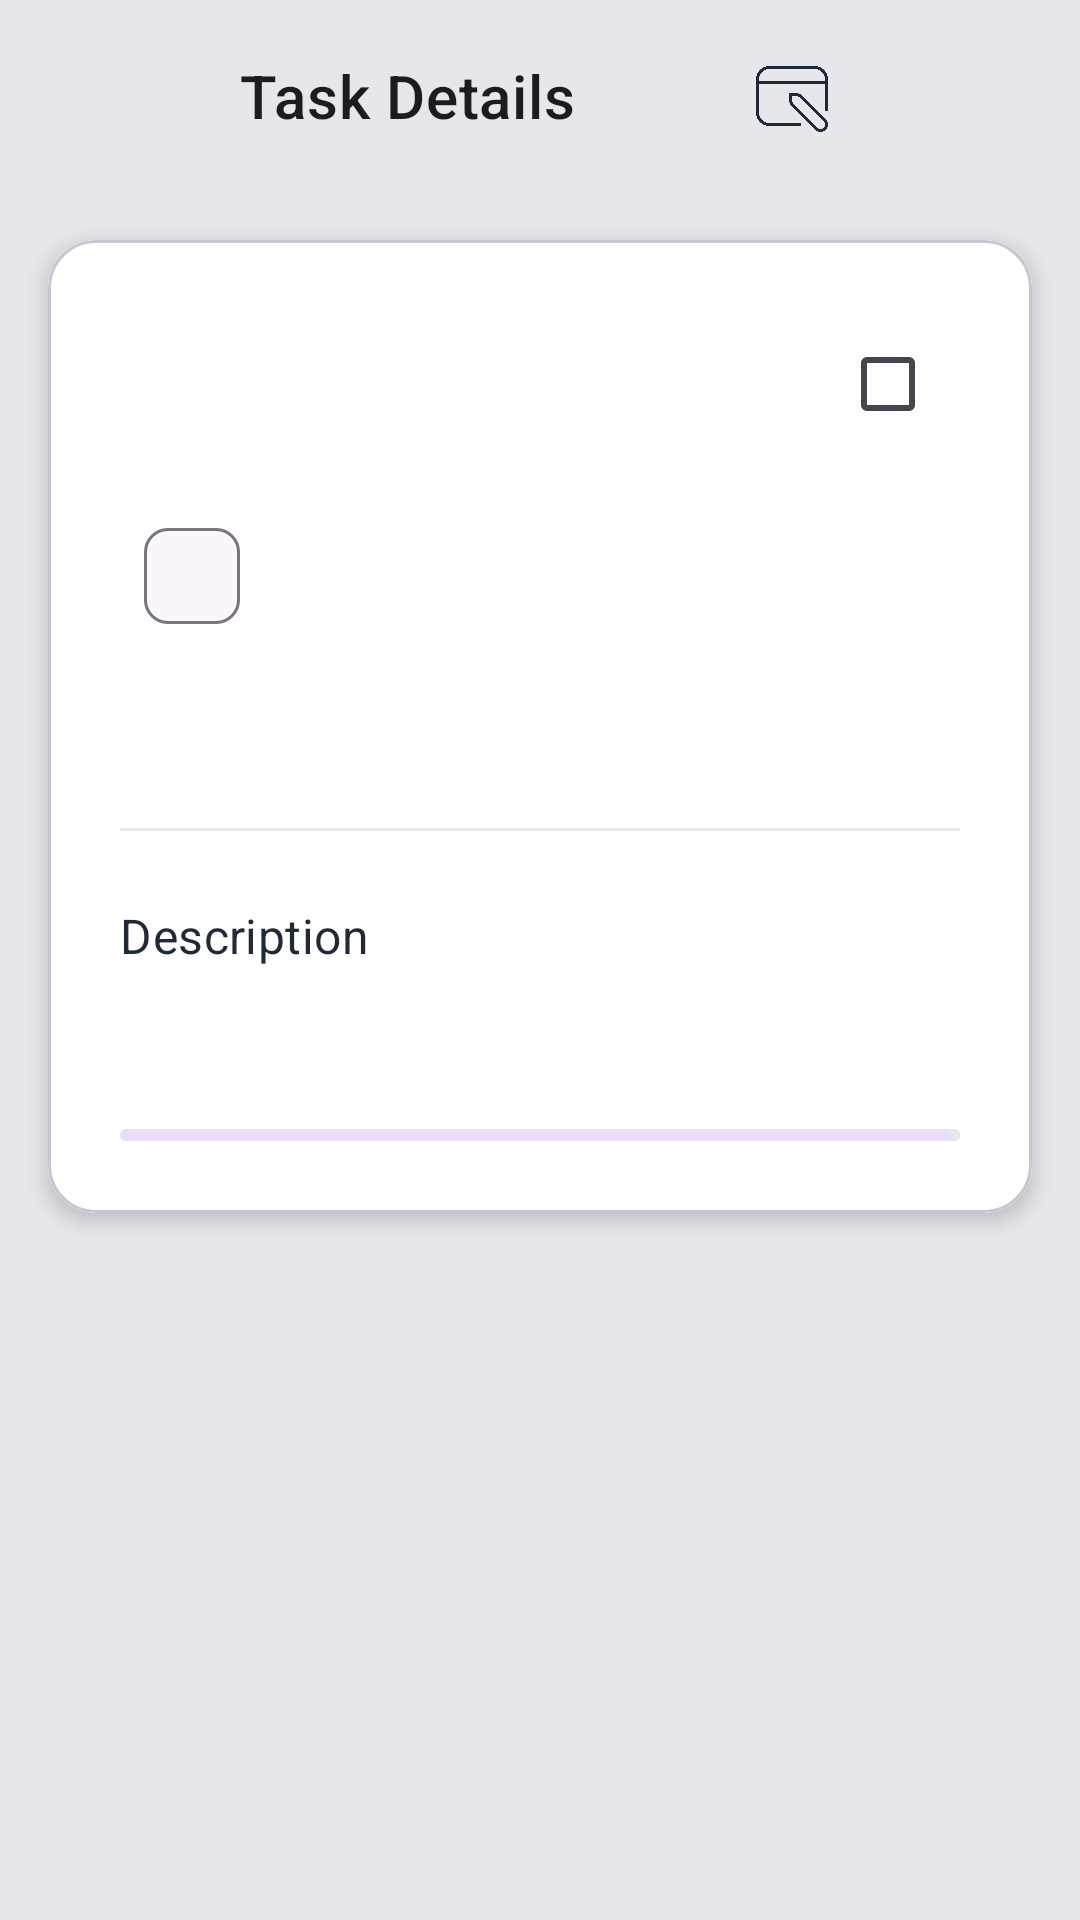

Layout XML and referenced resources for this Android screen:
<!-- AndroidManifest.xml: application theme Theme.TaskRemainderApp -->
<!-- res/layout/activity_task_details.xml -->
<?xml version="1.0" encoding="utf-8"?>

<androidx.coordinatorlayout.widget.CoordinatorLayout xmlns:android="http://schemas.android.com/apk/res/android"
    xmlns:app="http://schemas.android.com/apk/res-auto"
    android:layout_width="match_parent"
    android:layout_height="match_parent"
    android:background="@color/background">

    <com.google.android.material.appbar.AppBarLayout
        android:layout_width="match_parent"
        android:layout_height="wrap_content"
        android:background="@color/background"
        android:elevation="0dp">

        <androidx.appcompat.widget.Toolbar
            android:id="@+id/toolbar"
            android:layout_width="match_parent"
            android:layout_height="?attr/actionBarSize"
            android:paddingStart="8dp"
            android:paddingEnd="16dp">

            <LinearLayout
                android:layout_width="match_parent"
                android:layout_height="wrap_content"
                android:gravity="center_vertical">

                <ImageButton
                    android:id="@+id/btnBack"
                    android:layout_width="48dp"
                    android:layout_height="48dp"
                    android:background="?attr/selectableItemBackgroundBorderless"
                    android:padding="12dp"
                    android:scaleType="fitCenter"
                    android:src="@drawable/back"
                    app:tint="@color/text_primary"/>

                <TextView
                    android:layout_width="0dp"
                    android:layout_height="wrap_content"
                    android:layout_weight="1"
                    android:layout_marginStart="16dp"
                    android:text="Task Details"
                    android:textAppearance="@style/TextAppearance.MaterialComponents.Headline6" />

                <ImageButton
                    android:id="@+id/btnEdit"
                    android:layout_width="48dp"
                    android:layout_height="48dp"
                    android:background="?attr/selectableItemBackgroundBorderless"
                    android:padding="12dp"
                    android:scaleType="fitCenter"
                    android:src="@drawable/ic_edit"
                    app:tint="@color/text_primary" />

                <ImageButton
                    android:id="@+id/btnDelete"
                    android:layout_width="48dp"
                    android:layout_height="48dp"
                    android:background="?attr/selectableItemBackgroundBorderless"
                    android:padding="12dp"
                    android:scaleType="fitCenter"
                    android:src="@drawable/ic_delete"
                    app:tint="@color/text_primary" />

            </LinearLayout>

        </androidx.appcompat.widget.Toolbar>

    </com.google.android.material.appbar.AppBarLayout>

    <androidx.core.widget.NestedScrollView
        android:layout_width="match_parent"
        android:layout_height="match_parent"
        app:layout_behavior="@string/appbar_scrolling_view_behavior">

        <com.google.android.material.card.MaterialCardView
            android:layout_width="match_parent"
            android:layout_height="wrap_content"
            android:layout_margin="16dp"
            app:cardCornerRadius="16dp"
            app:cardElevation="4dp">

            <LinearLayout
                android:layout_width="match_parent"
                android:layout_height="wrap_content"
                android:orientation="vertical"
                android:background="@color/on_error"
                android:padding="24dp">

                <LinearLayout
                    android:layout_width="match_parent"
                    android:layout_height="wrap_content"
                    android:gravity="center_vertical">

                    <TextView
                        android:id="@+id/tvTitle"
                        android:layout_width="0dp"
                        android:layout_height="wrap_content"
                        android:layout_weight="1"
                        android:textAppearance="@style/TextAppearance.MaterialComponents.Headline5"
                        android:textColor="@color/text_primary" />

                    <com.google.android.material.checkbox.MaterialCheckBox
                        android:id="@+id/checkboxComplete"
                        android:layout_width="wrap_content"
                        android:layout_height="wrap_content"
                        android:layout_marginStart="16dp" />

                </LinearLayout>

                <com.google.android.material.chip.Chip
                    android:id="@+id/chipPriority"
                    android:layout_width="wrap_content"
                    android:background="@color/on_error"
                    android:layout_height="wrap_content"
                    android:layout_marginTop="16dp" />

                <LinearLayout
                    android:layout_width="wrap_content"
                    android:layout_height="wrap_content"
                    android:layout_marginTop="16dp"
                    android:gravity="center_vertical"
                    android:orientation="horizontal">

                    <ImageView
                        android:layout_width="20dp"
                        android:layout_height="20dp"
                        android:src="@drawable/ic_calendar"
                        app:tint="@color/text_secondary" />

                    <TextView
                        android:id="@+id/tvDate"
                        android:layout_width="wrap_content"
                        android:layout_height="wrap_content"
                        android:layout_marginStart="8dp"
                        android:textAppearance="@style/TextAppearance.MaterialComponents.Body2"
                        android:textColor="@color/text_secondary" />

                </LinearLayout>

                <View
                    android:layout_width="match_parent"
                    android:layout_height="1dp"
                    android:layout_marginTop="24dp"
                    android:layout_marginBottom="24dp"
                    android:background="@color/divider" />

                <TextView
                    android:layout_width="wrap_content"
                    android:layout_height="wrap_content"
                    android:text="Description"
                    android:textAppearance="@style/TextAppearance.MaterialComponents.Subtitle1"
                    android:textColor="@color/text_primary" />

                <TextView
                    android:id="@+id/tvDescription"
                    android:layout_width="match_parent"
                    android:layout_height="wrap_content"
                    android:layout_marginTop="8dp"
                    android:textAppearance="@style/TextAppearance.MaterialComponents.Body1"
                    android:textColor="@color/text_primary" />

                <com.google.android.material.progressindicator.LinearProgressIndicator
                    android:id="@+id/progressIndicator"
                    android:layout_width="match_parent"
                    android:layout_height="wrap_content"
                    android:layout_marginTop="24dp" />

            </LinearLayout>

        </com.google.android.material.card.MaterialCardView>

    </androidx.core.widget.NestedScrollView>

</androidx.coordinatorlayout.widget.CoordinatorLayout>
<!-- resources referenced by this layout -->
<resources>
  <color name="background">@color/light_gray</color>
  <color name="divider">@color/light_gray</color>
  <color name="on_error">@color/white</color>
  <color name="text_primary">@color/navy_blue</color>
  <color name="text_secondary">@color/slate_gray</color>
  <!-- drawable ic_edit: png bitmap (drawable, 9347 bytes) -->
  <style name="Theme.TaskRemainderApp" parent="Base.Theme.TaskRemainderApp" />
  <color name="light_gray">#E5E7EB</color>
  <color name="white">#FFFFFF</color>
  <color name="navy_blue">#1F2937</color>
  <color name="slate_gray">#64748B</color>
  <style name="Base.Theme.TaskRemainderApp" parent="Theme.Material3.DayNight.NoActionBar">
          
          <item name="colorPrimary">@color/status_bar</item>
      </style>
  <color name="status_bar">@color/light_gray</color>
</resources>
